Run: headless pygame with SDL's dummy video driver; simulated clock (each Clock.tick advances the game by its frame time, no real sleeping); random seed 0; keys injected as events and as key.get_pressed() state; no mouse input.
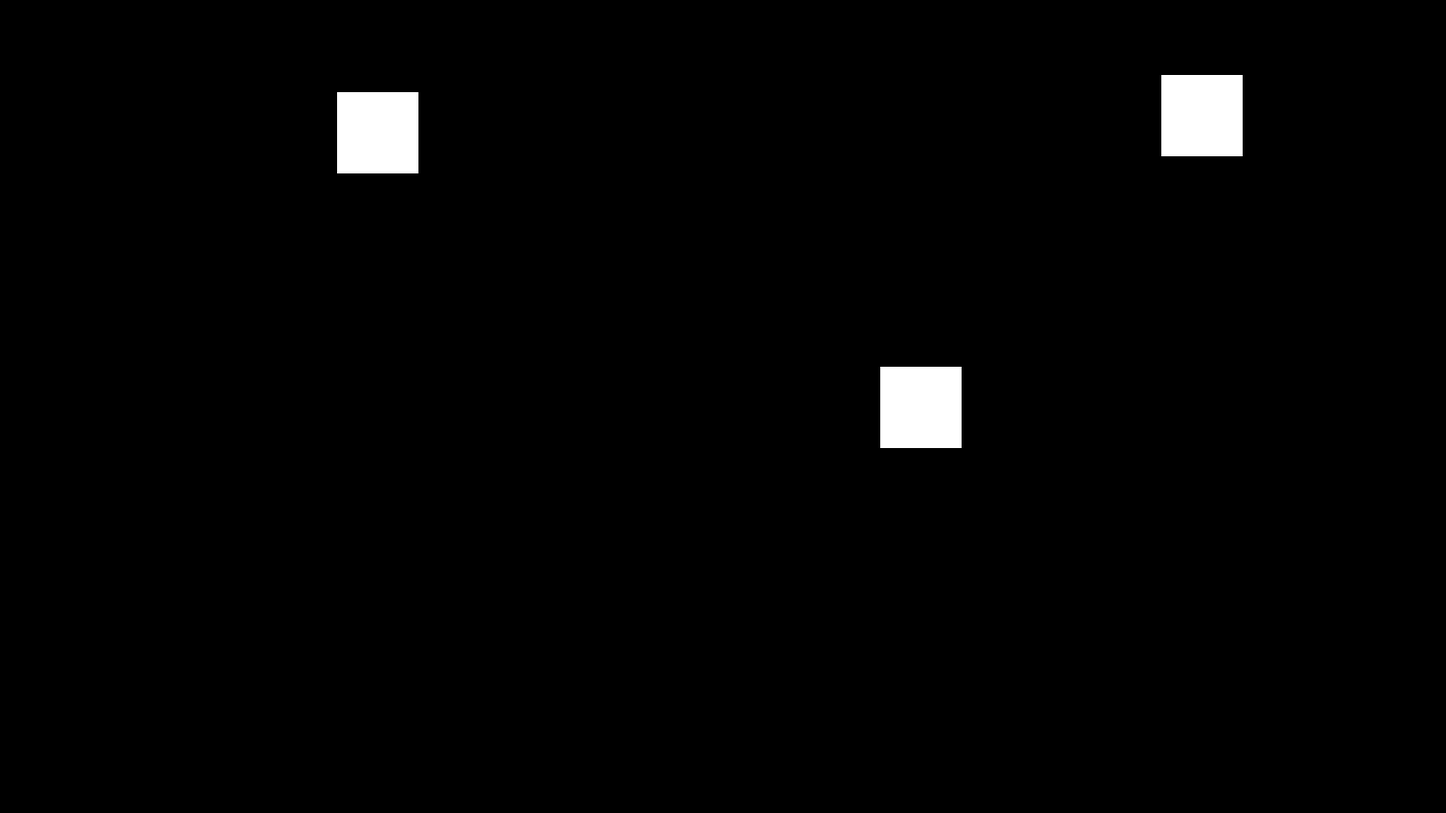
Frame 1 of 4 · flips 1–60 · no input
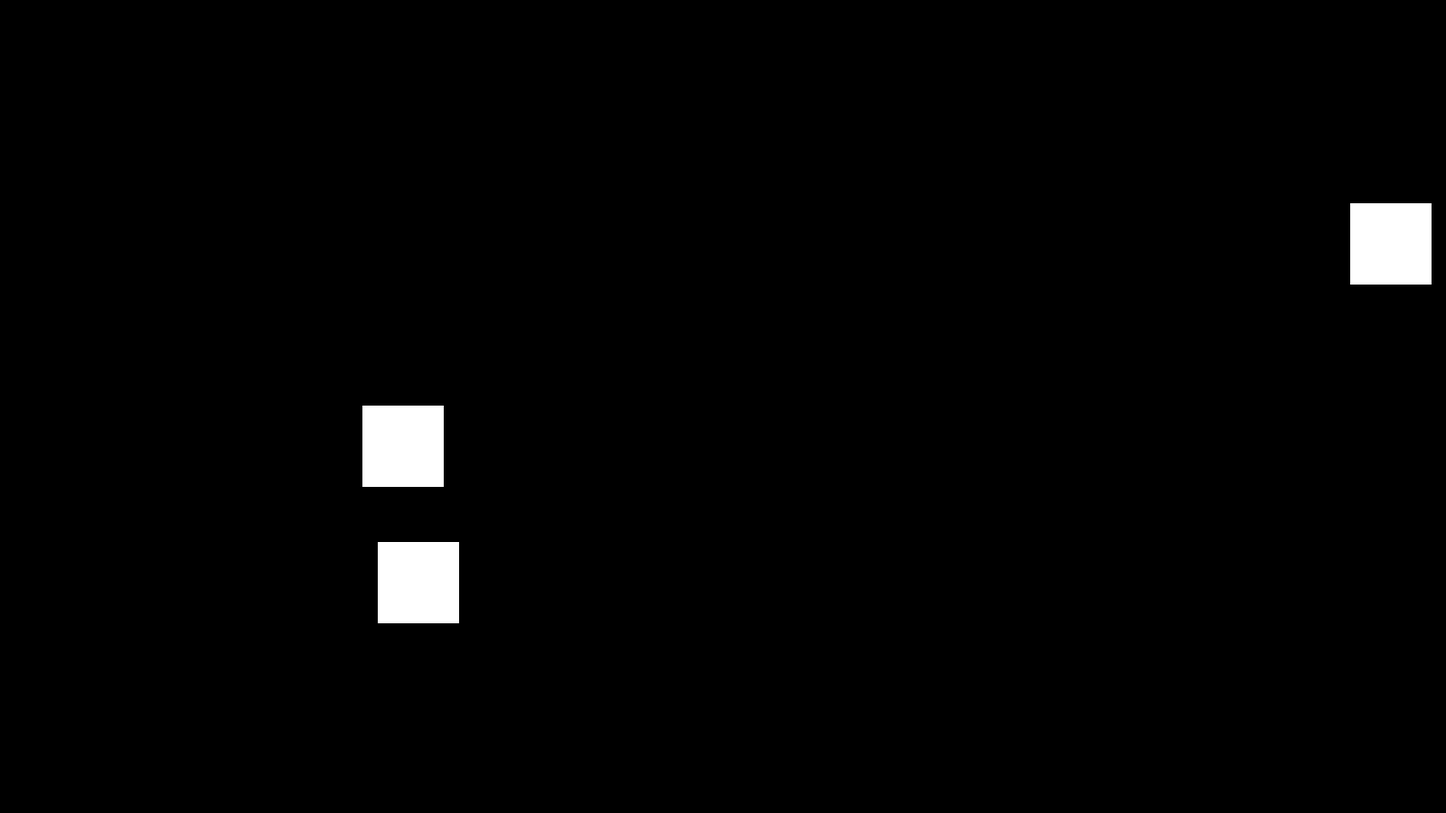
Frame 2 of 4 · flips 61–180 · tapped SPACE, RETURN · held RIGHT (→), D
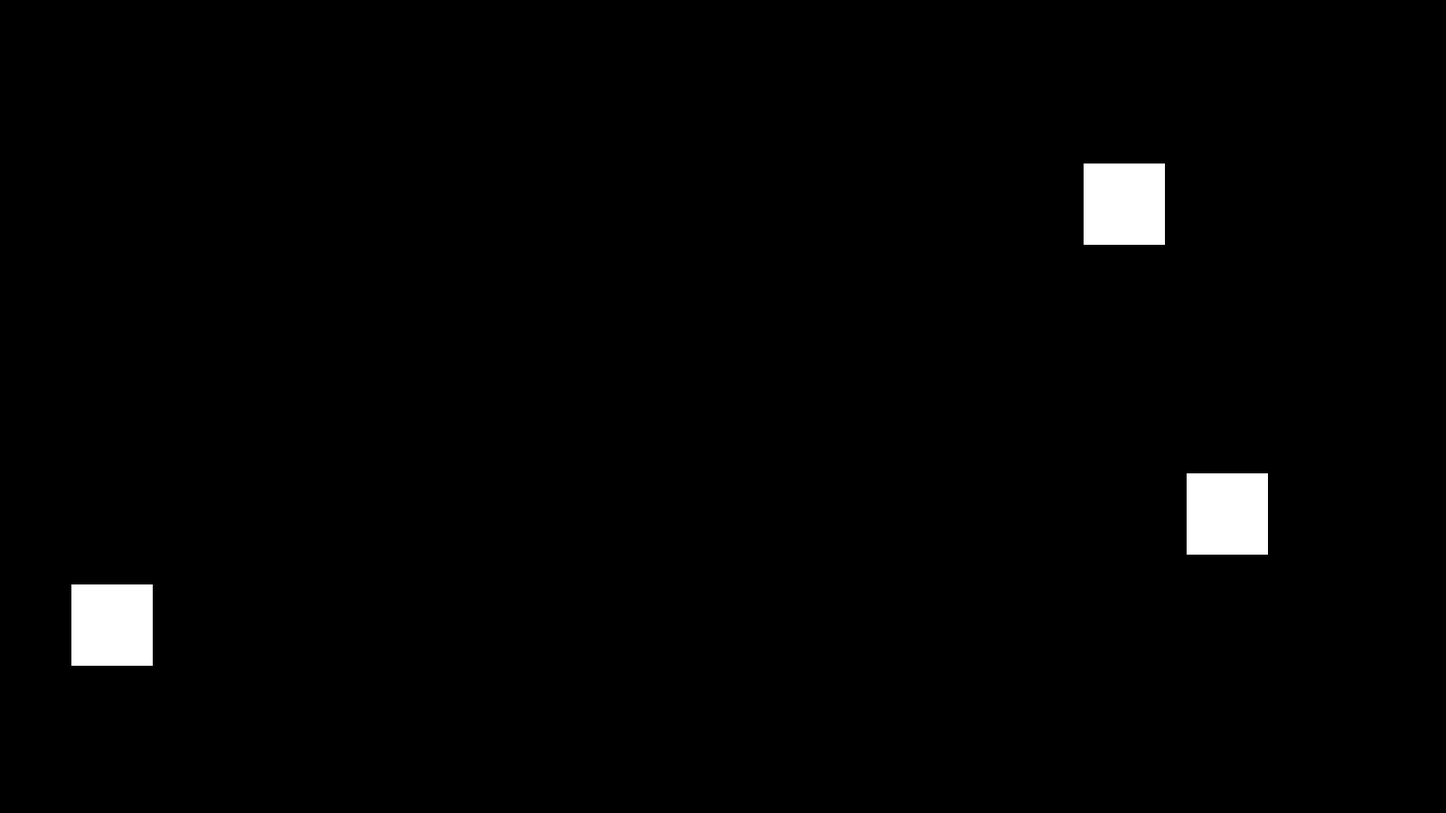
Frame 3 of 4 · flips 181–300 · held DOWN (↓), S
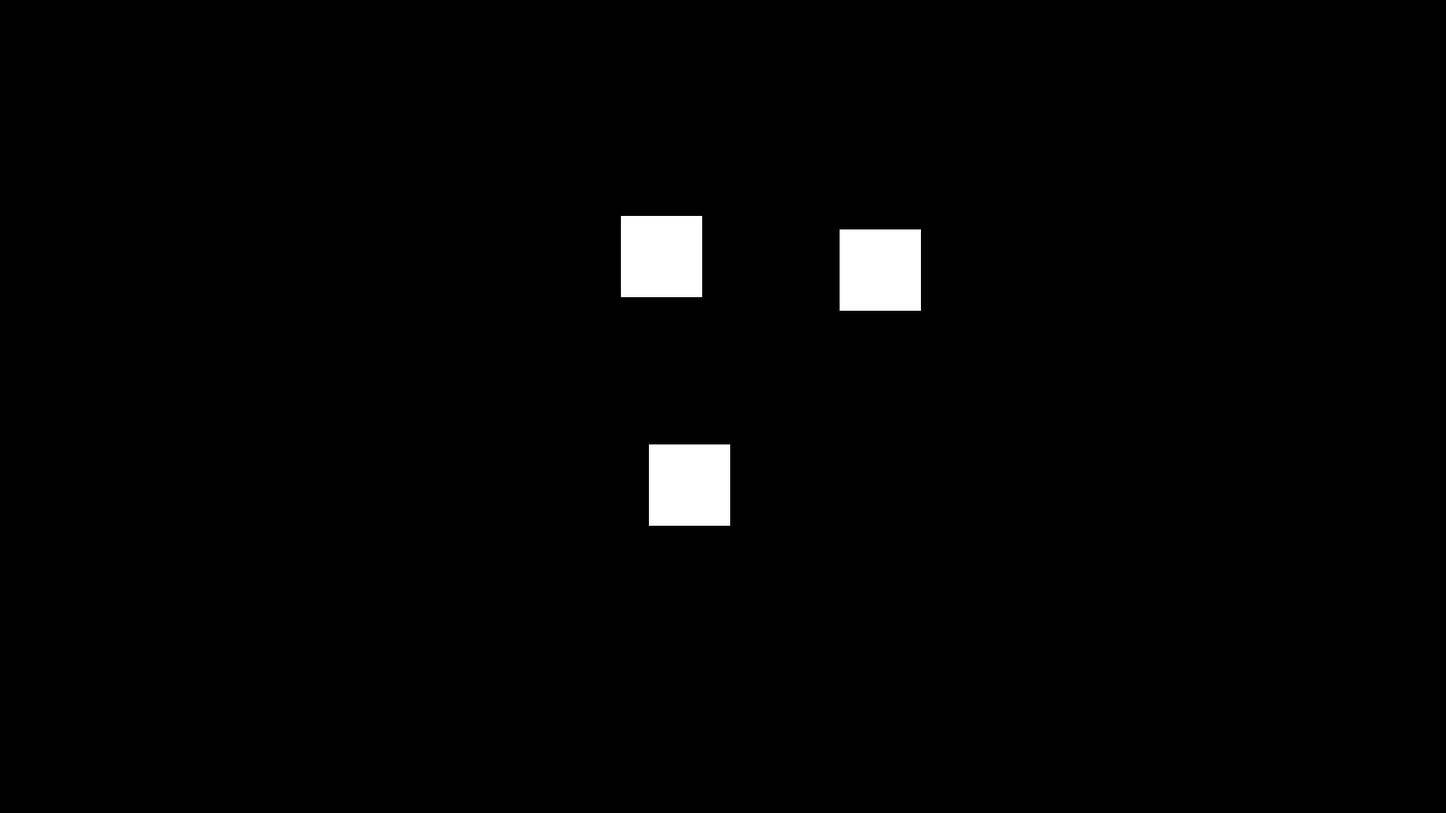
Frame 4 of 4 · flips 301–420 · held LEFT (←), A, UP (↑), W

The pygame program that drew these frames:

import pygame
import random

class Cube:
    def __init__(self):
        self.w = 90
        self.h = 90
        self.color = (255, 255, 255)

    def draw(self, surface, x, y):
        pygame.draw.rect(surface, self.color, (x, y, self.w, self.h))

if __name__ == "__main__":
    clock = pygame.time.Clock()
    
    surface = pygame.display.set_mode((1600, 900), 0, 32)
    pygame.display.set_caption("Cubes flickering")

    cube = Cube()

    while True:
        clock.tick(20)
        surface.fill((0,0,0))

        # Draw blocks randomly
        block_coords = []

        block_coords.append((random.randint(0, 1610),random.randint(0, 810)))
        block_coords.append((random.randint(0, 1610),random.randint(0, 810)))
        block_coords.append((random.randint(0, 1610),random.randint(0, 810)))

        for block in block_coords:
            cube.draw(surface, block[0], block[1])

        pygame.display.update()

        for event in pygame.event.get():
            if event.type == pygame.QUIT:
                exit()
